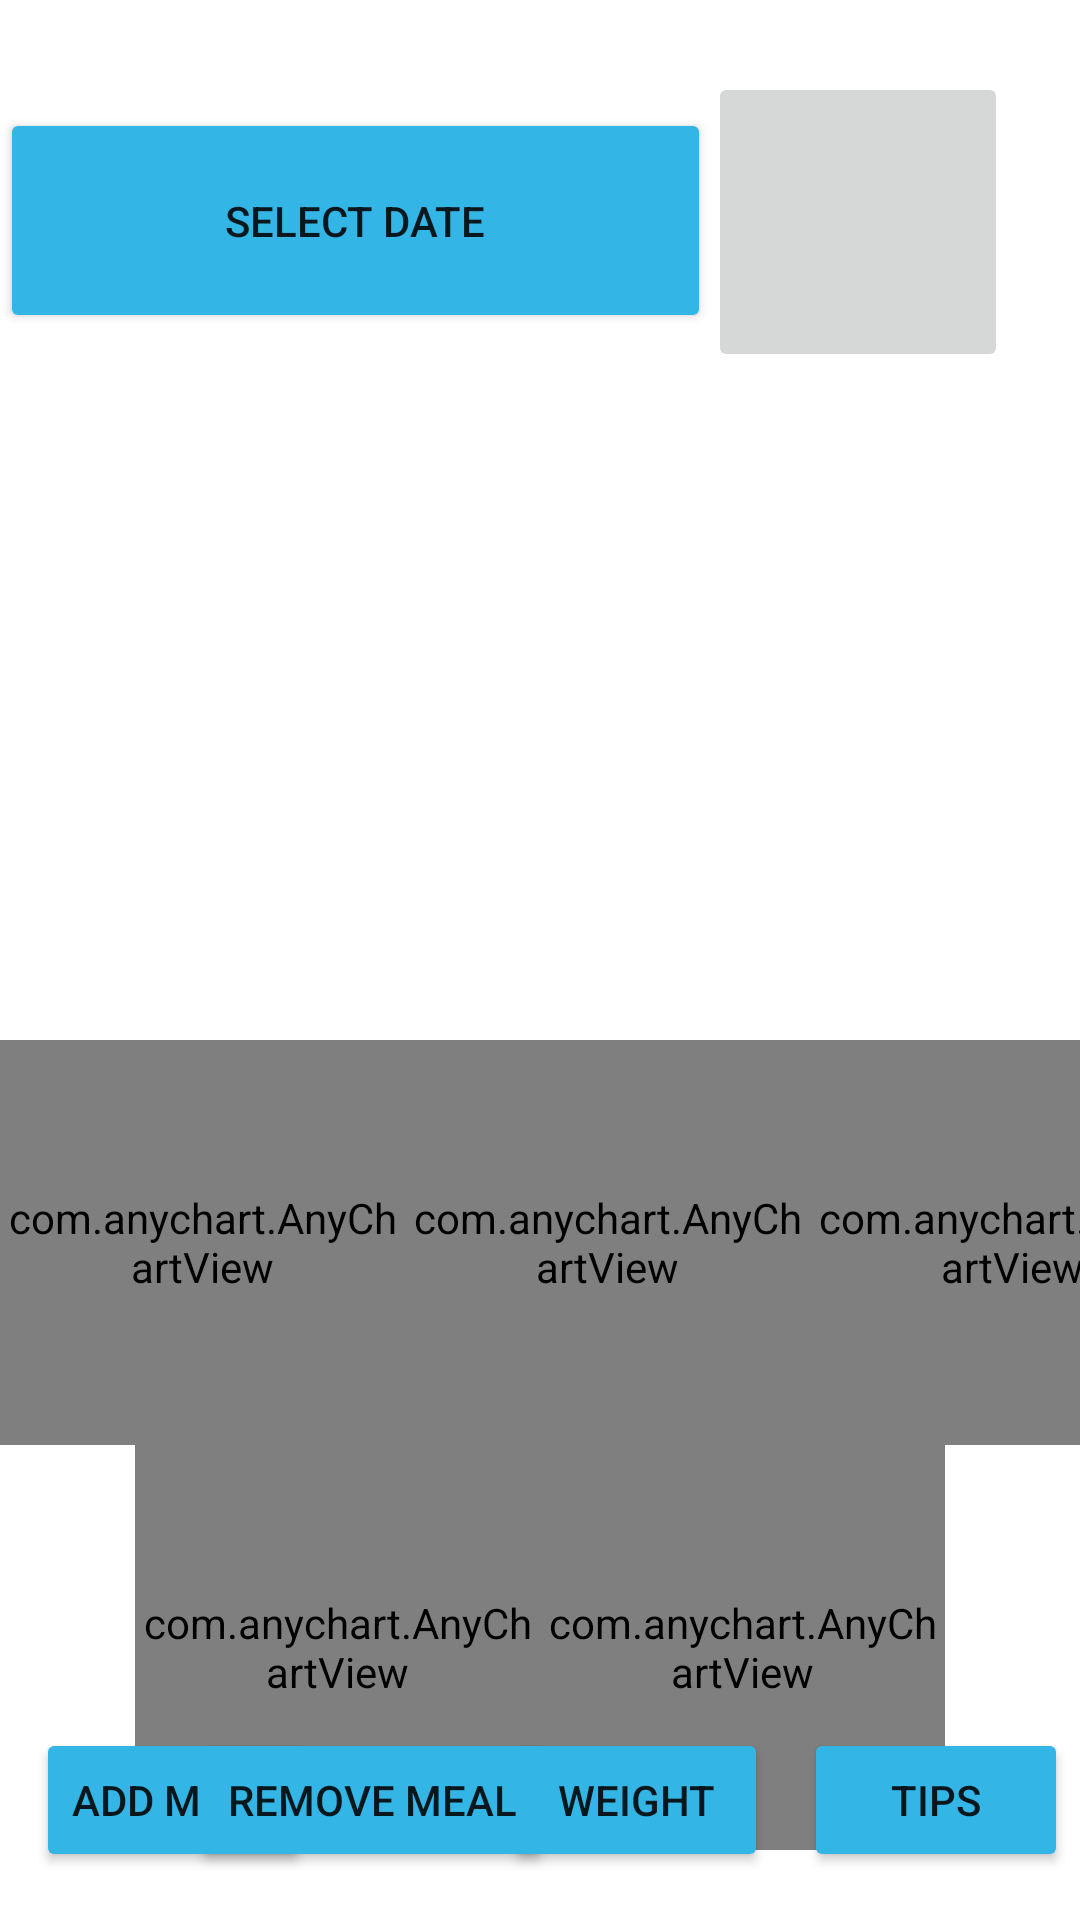

Android layout source for this screen:
<!-- AndroidManifest.xml: application theme Theme.FoodHelperApp -->
<!-- res/layout/activity_main.xml -->
<?xml version="1.0" encoding="utf-8"?>
<androidx.constraintlayout.widget.ConstraintLayout xmlns:android="http://schemas.android.com/apk/res/android"
    xmlns:app="http://schemas.android.com/apk/res-auto"
    xmlns:tools="http://schemas.android.com/tools"
    android:layout_width="match_parent"
    android:layout_height="match_parent"
    tools:context=".MainActivity">

    <ImageButton
        android:id="@+id/mainMenuImageButton"
        android:layout_width="100dp"
        android:layout_height="100dp"
        android:layout_marginTop="24dp"
        android:scaleType="centerInside"
        android:adjustViewBounds="true"
        android:layout_marginEnd="24dp"
        android:contentDescription="@string/profile_picture"
        android:onClick="goToProfileActivity"
        app:layout_constraintEnd_toEndOf="parent"
        app:layout_constraintTop_toTopOf="parent"
        tools:srcCompat="@tools:sample/avatars" />

    <Button
        android:id="@+id/dateButton"
        android:layout_width="237dp"
        android:layout_height="75dp"
        android:layout_marginTop="36dp"
        android:backgroundTint="@android:color/holo_blue_light"
        android:onClick="goToCalendarActivity"
        android:text="@string/select_date"
        app:layout_constraintEnd_toStartOf="@+id/mainMenuImageButton"
        app:layout_constraintHorizontal_bias="0.468"
        app:layout_constraintStart_toStartOf="parent"
        app:layout_constraintTop_toTopOf="parent"
        tools:ignore="MissingConstraints" />

    <Button
        android:id="@+id/addFoodButton"
        android:layout_width="wrap_content"
        android:layout_height="wrap_content"
        android:layout_marginStart="12dp"
        android:layout_marginBottom="16dp"
        android:backgroundTint="@android:color/holo_blue_light"
        android:onClick="goToMealActivity"
        android:text="@string/add_meal_text"
        app:layout_constraintBottom_toBottomOf="parent"
        app:layout_constraintStart_toStartOf="parent" />

    <Button
        android:id="@+id/removeFoodButton"
        android:layout_width="wrap_content"
        android:layout_height="wrap_content"
        android:layout_marginStart="64dp"
        android:layout_marginBottom="16dp"
        android:backgroundTint="@android:color/holo_blue_light"
        android:onClick="removeMeal"
        android:text="@string/remove_meal_text"
        app:layout_constraintBottom_toBottomOf="parent"
        app:layout_constraintStart_toStartOf="parent" />

    <Button
        android:id="@+id/weightButton"
        android:layout_width="wrap_content"
        android:layout_height="wrap_content"
        android:layout_marginStart="64dp"
        android:backgroundTint="@android:color/holo_blue_light"
        android:onClick="goToWeightActivity"
        android:text="@string/weight_button_text"
        app:layout_constraintBaseline_toBaselineOf="@+id/addFoodButton"
        app:layout_constraintStart_toEndOf="@+id/addFoodButton" />

    <Button
        android:id="@+id/tipsButton"
        android:layout_width="wrap_content"
        android:layout_height="wrap_content"
        android:backgroundTint="@android:color/holo_blue_light"
        android:onClick="goToTipActivity"
        android:text="@string/tips_button_text"
        app:layout_constraintBaseline_toBaselineOf="@+id/weightButton"
        app:layout_constraintEnd_toEndOf="parent"
        app:layout_constraintHorizontal_bias="0.753"
        app:layout_constraintStart_toEndOf="@+id/weightButton" />

    <ScrollView
        android:id="@+id/mealScrollView"
        android:layout_width="340dp"
        android:layout_height="227dp"
        android:layout_marginTop="36dp"
        app:layout_constraintEnd_toEndOf="parent"
        app:layout_constraintStart_toStartOf="parent"
        app:layout_constraintTop_toBottomOf="@+id/mainMenuImageButton">

        <TableLayout
            android:id="@+id/mealTable"
            android:layout_width="match_parent"
            android:layout_height="wrap_content"
            android:orientation="vertical"/>
    </ScrollView>

    <LinearLayout
        android:id="@+id/linearLayout"
        android:layout_width="wrap_content"
        android:layout_height="wrap_content"
        android:orientation="horizontal"
        app:layout_constraintBottom_toTopOf="@+id/weightButton"
        app:layout_constraintEnd_toEndOf="parent"
        app:layout_constraintHorizontal_bias="0.495"
        app:layout_constraintStart_toStartOf="parent" />

    <TableLayout
        android:layout_width="wrap_content"
        android:layout_height="wrap_content"
        android:orientation="horizontal"
        app:layout_constraintBottom_toTopOf="@+id/weightButton"
        app:layout_constraintEnd_toEndOf="parent"
        app:layout_constraintHorizontal_bias="0.495"
        app:layout_constraintStart_toStartOf="parent"
        app:layout_constraintTop_toBottomOf="@+id/mealScrollView">

        <TableRow>

            <com.anychart.AnyChartView
                android:id="@+id/chartCalories"
                android:layout_width="135dp"
                android:layout_height="135dp" />

            <com.anychart.AnyChartView
                android:id="@+id/chartFat"
                android:layout_width="135dp"
                android:layout_height="135dp" />

            <com.anychart.AnyChartView
                android:id="@+id/chartProtein"
                android:layout_width="135dp"
                android:layout_height="135dp" />
        </TableRow>

        <TableRow
            android:gravity="center"
            app:layout_constraintEnd_toEndOf="parent"
            app:layout_constraintStart_toStartOf="parent">


            <com.anychart.AnyChartView
                android:id="@+id/chartCarbohydrates"
                android:layout_width="135dp"
                android:layout_height="135dp"/>

            <com.anychart.AnyChartView
                android:id="@+id/chartWater"
                android:layout_width="135dp"
                android:layout_height="135dp" />
        </TableRow>
    </TableLayout>

    />


</androidx.constraintlayout.widget.ConstraintLayout>
<!-- resources referenced by this layout -->
<resources>
  <string name="add_meal_text">ADD MEAL</string>
  <string name="profile_picture">Profile picture</string>
  <string name="remove_meal_text">REMOVE MEAL</string>
  <string name="select_date">Select date</string>
  <string name="tips_button_text">TIPS</string>
  <string name="weight_button_text">WEIGHT</string>
  <style name="Theme.FoodHelperApp" parent="Theme.MaterialComponents.DayNight.DarkActionBar">
          
          <item name="colorPrimary">@color/purple_500</item>
          <item name="colorPrimaryVariant">@color/purple_700</item>
          <item name="colorOnPrimary">@color/white</item>
          
          <item name="colorSecondary">@color/teal_200</item>
          <item name="colorSecondaryVariant">@color/teal_700</item>
          <item name="colorOnSecondary">@color/black</item>
          
          <item name="android:statusBarColor" tools:targetApi="l">?attr/colorPrimaryVariant</item>
          
      </style>
  <color name="purple_500">#FF6200EE</color>
  <color name="purple_700">#FF3700B3</color>
  <color name="white">#FFFFFFFF</color>
  <color name="teal_200">#FF03DAC5</color>
  <color name="teal_700">#FF018786</color>
  <color name="black">#FF000000</color>
</resources>
